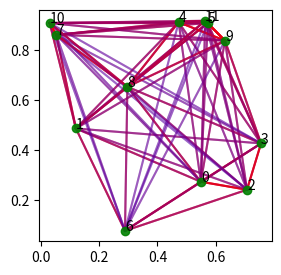

The script that saved this image:
import random
import matplotlib.pyplot as plt
import numpy as np
import math

def generateGraph(n):
    vertices = [k for k in range(0, n)]
    edges = []

    xs = []
    ys = []

    for vertex in vertices:
        for target in vertices:
            if vertex==target:continue
            edges.append([vertex, target, 0])
        xs.append(random.random())
        ys.append(random.random())

    for i in range(0, len(edges)):
        a = xs[edges[i][1]]-xs[edges[i][0]]
        b = ys[edges[i][1]]-ys[edges[i][0]]
        edges[i][2] = 1-math.sqrt(a**2+b**2)/1.41

    return xs, ys, vertices, edges

def drawGraph(vertices, edges, xs, ys):
    fig, ax = plt.subplots(figsize=(3, 3))

    for edge in edges:
        ab_pairs = np.c_[[xs[edge[0]], xs[edge[1]]], [ys[edge[0]], ys[edge[1]]]]
        ab_args = ab_pairs.reshape(-1, 2, 2).swapaxes(1, 2).reshape(-1, 2)

        # Couleur de l'arrête
        lambd = edge[2]
        ax.plot(*ab_args, c=(lambd, 0.0, 1-lambd, lambd))

    # Sommets avec indices
    plt.plot(xs,ys, 'go', alpha = 0.9)
    for i in range(0, len(xs)):
        ax.text(xs[i], ys[i], str(i))

    plt.show()


xs, ys, vert, edg = generateGraph(12)
drawGraph(vert, edg, xs, ys)
